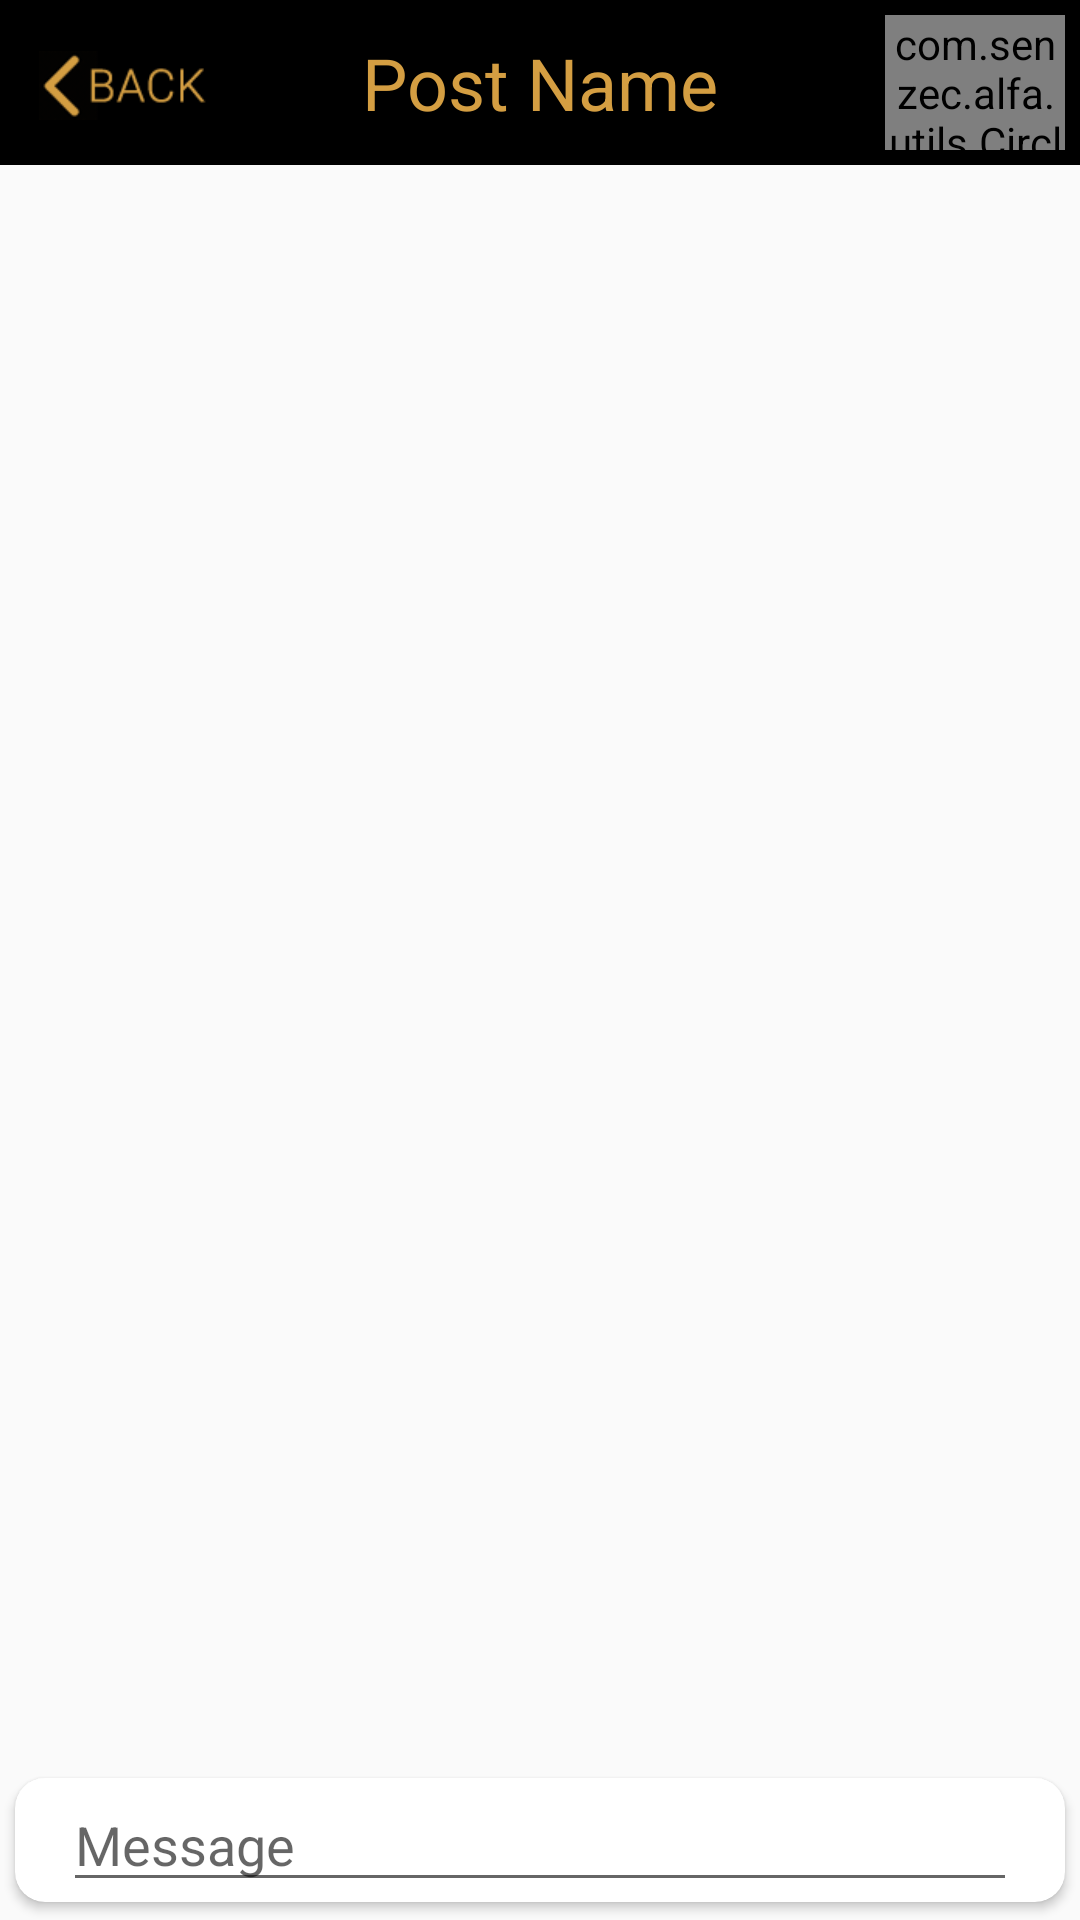

Here is an Android app screen rendered from its layout file. Give the layout XML and the strings, colors and styles it references.
<!-- AndroidManifest.xml: application theme AppTheme -->
<!-- res/layout/fragment_main.xml -->
<LinearLayout xmlns:android="http://schemas.android.com/apk/res/android"
    xmlns:tools="http://schemas.android.com/tools"
    android:layout_width="match_parent"
    android:layout_height="match_parent"
    xmlns:app="http://schemas.android.com/apk/res-auto"
    android:orientation="vertical"
    tools:context=".socket_chat.SocketChatActivity">
    <RelativeLayout
        android:layout_width="match_parent"
        android:layout_height="55dp"
        android:padding="5dp"
        android:background="@color/colorBlack">
        <ImageView
            android:id="@+id/iv_back"
            android:layout_width="58dp"
            android:layout_height="44dp"
            android:src="@drawable/ic_back"
            android:layout_marginTop="2dp"
            android:layout_marginLeft="@dimen/vertical_margin_small"
            />
        <TextView
            android:layout_width="wrap_content"
            android:layout_height="wrap_content"
            android:text="Post Name"
            android:layout_centerInParent="true"
            android:textColor="@color/colorYellow"
            android:textSize="24sp"/>
        <com.senzec.alfa.utils.CircleImageView
            android:layout_width="60dp"
            android:layout_height="60dp"
            android:layout_alignParentRight="true"
            android:src="@drawable/img_profile"
            />
    </RelativeLayout>

    <android.support.v7.widget.RecyclerView
            android:id="@+id/messages"
            android:layout_width="match_parent"
            android:layout_height="0dp"
            android:layout_weight="1"
            android:paddingTop="@dimen/activity_horizontal_margin"
            android:paddingLeft="@dimen/activity_horizontal_margin"
            android:paddingRight="@dimen/activity_horizontal_margin"
            android:scrollbars="vertical"
            android:scrollbarStyle="outsideOverlay"/>
    <android.support.v7.widget.CardView
        android:layout_width="match_parent"
        android:layout_height="wrap_content"
        app:cardUseCompatPadding="true"
        app:cardCornerRadius="10dp">
    <LinearLayout
            android:layout_width="match_parent"
            android:layout_height="wrap_content"
            android:paddingLeft="@dimen/activity_horizontal_margin"
            android:paddingRight="@dimen/activity_horizontal_margin"
            android:orientation="horizontal"
            android:gravity="center_vertical">

        <EditText
                android:id="@+id/message_input"
                android:layout_width="0dp"
                android:layout_height="wrap_content"
                android:layout_weight="1"
                android:hint="@string/prompt_message"
                android:imeActionId="@+id/send"
                android:imeActionLabel="@string/action_send"
                android:imeOptions="actionSend"
                android:inputType="text"
                android:maxLines="1"
                android:singleLine="true"/>
        <ImageButton
                android:id="@+id/send_button"
                android:layout_width="wrap_content"
                android:layout_height="wrap_content"
                android:src="@drawable/send"
                android:background="@color/transparent"
                android:contentDescription="@string/action_send"/>

    </LinearLayout>
    </android.support.v7.widget.CardView>

</LinearLayout>
<!-- resources referenced by this layout -->
<resources>
  <color name="colorBlack">#000000</color>
  <color name="colorYellow">#d49e42</color>
  <color name="transparent">#00000000</color>
  <dimen name="activity_horizontal_margin">16dp</dimen>
  <dimen name="vertical_margin_small">8dp</dimen>
  <!-- drawable ic_back: png bitmap (drawable, 17763 bytes) -->
  <!-- drawable img_profile: jpg bitmap (drawable, 159323 bytes) -->
  <string name="action_send">Send</string>
  <string name="prompt_message">Message</string>
  <style name="AppTheme" parent="Theme.AppCompat.Light.DarkActionBar">
          
          <item name="colorPrimary">@color/colorPrimary</item>
          <item name="colorPrimaryDark">@color/colorPrimaryDark</item>
          <item name="colorAccent">@color/colorAccent</item>
      </style>
  <color name="colorPrimary">#3F51B5</color>
  <color name="colorPrimaryDark">#303F9F</color>
  <color name="colorAccent">#d49e42</color>
</resources>
